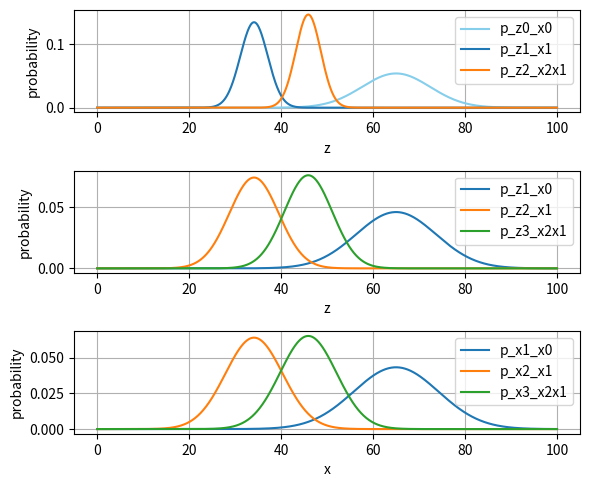

Source code (Python):
# -*- coding: utf-8 -*-
"""
Created on Mon Oct 22 18:45:20 2018

[redacted]
"""

import numpy as np
from scipy.stats import multivariate_normal as mn
import matplotlib.pyplot as plt
from copy import copy


class KalmanFilter:

    def __init__(self, A, W, mu0, P0, sigma, gamma):
        self.A = copy(A)
        self.W = copy(W)
        self.mu = copy(mu0)
        self.P = copy(P0)
        self.sigma = copy(sigma)
        self.gamma = copy(gamma)
        self.mu_ = None
        self.P_ = None
        self.K = None

    def predict(self,):
        self.mu_ = self.A @ self.mu
        self.P_ = self.A @ self.P @ self.A.T + self.gamma
        print("mu_:\n", self.mu_)
        print("P_:\n", self.P_)

    def update(self, x_new):
        self.K = self.P_ @ self.W.T @ np.linalg.inv(
                self.W @ self.P_ @ self.W.T + self.sigma)
        self.mu = self.mu_ + self.K @ (x_new - self.W @ self.mu_)
        E = np.eye(self.W.shape[0])
        self.P = (E - self.K @ self.W) @ self.P_
        print("K:\n", self.K)
        print("mu:\n", self.mu)
        print("P:\n", self.P)

    def prediciton_distribution_of_latent_variable(self, z):
        mean = copy(self.mu_)
        cov = copy(self.P_)
        p_z_now_x_prev = mn.pdf(z, mean, cov)
        return p_z_now_x_prev

    def prediction_distribution_of_observation_data(self, x):
        mean = self.W @ self.mu_
        cov = (self.W @ self.P_ @ self.W.T) + self.sigma
        p_x_now_x_prev = mn.pdf(x, mean, cov)
        return p_x_now_x_prev

    def update_distribution_of_latent_variable(self, z):
        mean = copy(self.mu)
        cov = copy(self.P)
        p_z_now_x_now = mn.pdf(z, mean, cov)
        return p_z_now_x_now


if __name__ is "__main__":

    # define params ----------------------------
    b2, b1, b0 = 3, 1, 7
    B = np.array([b0, b1, b2])
    x_sample = 10 * B + 20

    A = np.array([[1]])
    W = np.array([[1]])
    sigma = np.array([[10]])
    gamma = np.array([[20]])
    mu0 = np.array([[5*b0 + 30]])
    P0 = ([[5*b1 + 50]])
    # ------------------------------------------

    # set axis for pdf -------------------------
    x = np.linspace(0, 100, 1000)
    z = np.linspace(0, 100, 1000)
    # ------------------------------------------

    # begin filtering --------------------------
    kf = KalmanFilter(A, W, mu0, P0, sigma, gamma)

    # t = 0
    print("t=0")
    p_z0_x0 = kf.update_distribution_of_latent_variable(z)

    # t = 1
    print("t=1")
    kf.predict()
    p_z1_x0 = kf.prediciton_distribution_of_latent_variable(z)
    p_x1_x0 = kf.prediction_distribution_of_observation_data(x)
    p_x1_x0_ln = np.log(p_x1_x0)
    kf.update(x_new=x_sample[1])
    p_z1_x1 = kf.update_distribution_of_latent_variable(z)

    # t = 2
    print("t=2")
    kf.predict()
    p_z2_x1 = kf.prediciton_distribution_of_latent_variable(z)
    p_x2_x1 = kf.prediction_distribution_of_observation_data(x)
    p_x2_x1_ln = np.log(p_x2_x1)
    kf.update(x_new=x_sample[2])
    p_z2_x2x1 = kf.update_distribution_of_latent_variable(z)

    # t = 3
    print("t=3")
    kf.predict()
    p_z3_x2x1 = kf.prediciton_distribution_of_latent_variable(z)
    p_x3_x2x1 = kf.prediction_distribution_of_observation_data(x)
    p_x3_x2x1_ln = np.log(p_x3_x2x1)
    # -------------------------------------------

    # visualization for each distribution -------
    fig = plt.figure(figsize=(6, 5))

    ax1 = fig.add_subplot(3, 1, 1)
    ax1.plot(z, p_z0_x0, label="p_z0_x0", color='skyblue')
    ax1.plot(z, p_z1_x1, label="p_z1_x1")
    ax1.plot(z, p_z2_x2x1, label="p_z2_x2x1")
    ax1.set_xlabel("z")
    ax1.set_ylabel("probability")
    ax1.grid()
    ax1.legend(loc="upper right")

    ax2 = fig.add_subplot(3, 1, 2)
    ax2.plot(z, p_z1_x0, label="p_z1_x0")
    ax2.plot(z, p_z2_x1, label="p_z2_x1")
    ax2.plot(z, p_z3_x2x1, label="p_z3_x2x1")
    ax2.set_xlabel("z")
    ax2.set_ylabel("probability")
    ax2.grid()
    ax2.legend(loc="upper right")

    ax3 = fig.add_subplot(3, 1, 3)
    ax3.plot(x, p_x1_x0, label="p_x1_x0")
    ax3.plot(x, p_x2_x1, label="p_x2_x1")
    ax3.plot(x, p_x3_x2x1, label="p_x3_x2x1")
    ax3.set_xlabel("x")
    ax3.set_ylabel("probability")
    ax3.grid()
    ax3.legend(loc="upper right")

    fig.tight_layout()
    fig.show()
    # -------------------------------------------

    # confirmation of your answer ---------------
    print("# confirmation of your answer -------")

    mu_10, P_10 = np.array([[65]]), np.array([[75]])
    mean_x1_x0 = W @ mu_10
    cov_x1_x0 = W @ P_10 @ W.T + sigma
    pp_x1_x0_ln = np.log(mn.pdf(x, mean=mean_x1_x0, cov=cov_x1_x0))
    rms_x1_x0_ln = np.linalg.norm(p_x1_x0_ln - pp_x1_x0_ln)
    print("rms_x1_x0_ln: %f" % rms_x1_x0_ln)

    mu1, P1 = np.array([[580/17]]), np.array([[150/17]])
    mean_z1_x1 = copy(mu1)
    cov_z1_x1 = copy(P1)
    pp_z1_x1 = mn.pdf(z, mean=mean_z1_x1, cov=cov_z1_x1)
    rms_z1_x1 = np.linalg.norm(p_z1_x1 - pp_z1_x1)
    print("rms_z1_x1: %f" % rms_z1_x1)

    mu_21, P_21 = np.array([[580/17]]), np.array([[490/17]])
    mean_z2_x1 = copy(mu_21)
    cov_z2_x1 = copy(P_21)
    pp_z2_x1 = mn.pdf(z, mean=mean_z2_x1, cov=cov_z2_x1)
    rms_z2_x1 = np.linalg.norm(p_z2_x1 - pp_z2_x1)
    print("rms_z2_x1: %f" % rms_z2_x1)

    mean_x2_x1 = W @ mu_21
    cov_x2_x1 = W @ P_21 @ W.T + sigma
    pp_x2_x1_ln = np.log(mn.pdf(x, mean=mean_x2_x1, cov=cov_x2_x1))
    rms_x2_x1_ln = np.linalg.norm(p_x2_x1_ln - pp_x2_x1_ln)
    print("rms_x2_x1_ln: %f" % rms_x2_x1_ln)

    mu2, P2 = np.array([[505/11]]), np.array([[245/33]])
    mean_z2_x2x1 = copy(mu2)
    cov_z2_x2x1 = copy(P2)
    pp_z2_x2x1 = mn.pdf(z, mean=mean_z2_x2x1, cov=cov_z2_x2x1)
    rms_z2_x2x1 = np.linalg.norm(p_z2_x2x1 - pp_z2_x2x1)
    print("rms_z1_x1: %f" % rms_z2_x2x1)
    # -------------------------------------------
